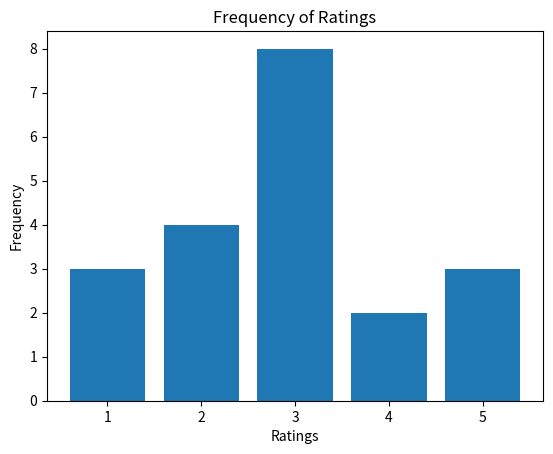

The matplotlib source for this figure:
'''
Ques 23: Using the list given below
1, 2, 5, 4, 3, 5, 2, 1, 3, 3, 1, 4, 3, 3, 3, 2, 3, 3, 2, 5
Display a bar chart showing the response frequencies and their percentages of the total responses.
'''

import matplotlib.pyplot as plt # type: ignore

ratings = [1, 2, 5, 4, 3, 5, 2, 1, 3, 3, 1, 4, 3, 3, 3, 2, 3, 3, 2, 5]
rating_counts = {i: ratings.count(i) for i in range(1, 6)}
rating_percentages = {i: (count / len(ratings)) * 100 for i, count in rating_counts.items()}

plt.bar(rating_counts.keys(), rating_counts.values(), tick_label=list(rating_counts.keys()))
plt.xlabel("Ratings")
plt.ylabel("Frequency")
plt.title("Frequency of Ratings")
plt.show()

print(f"Percentages of Ratings: {rating_percentages}")